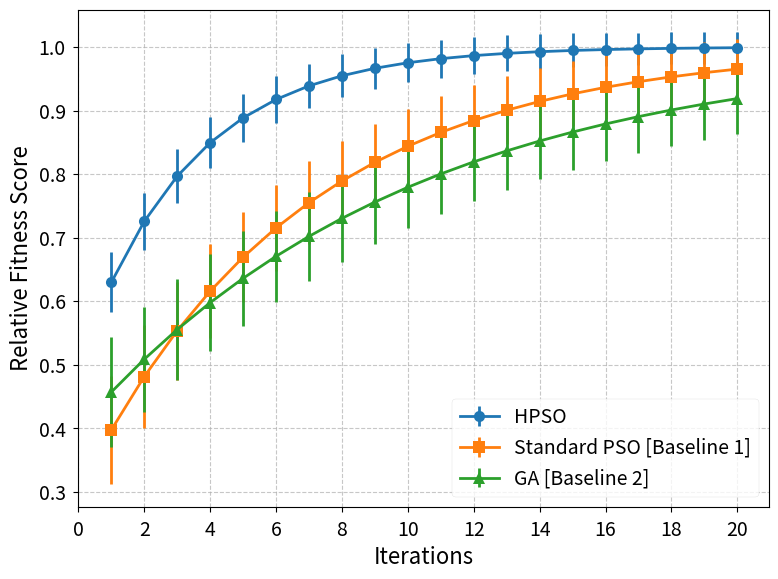
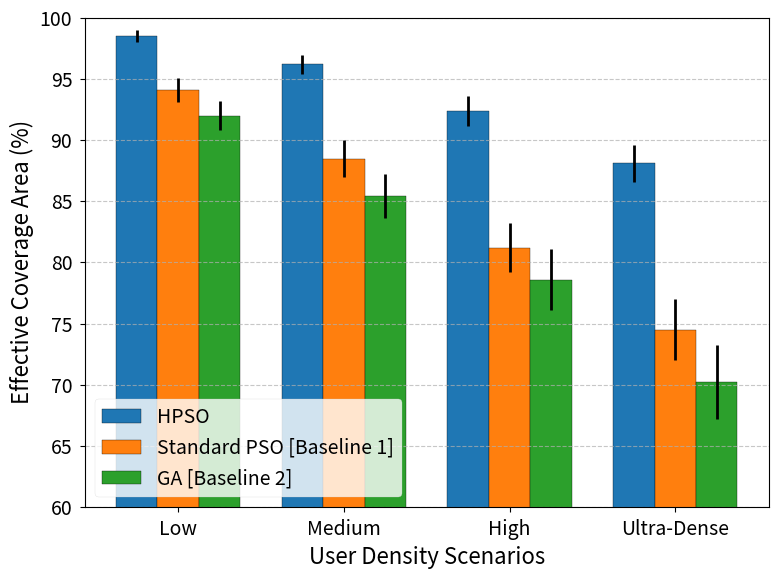
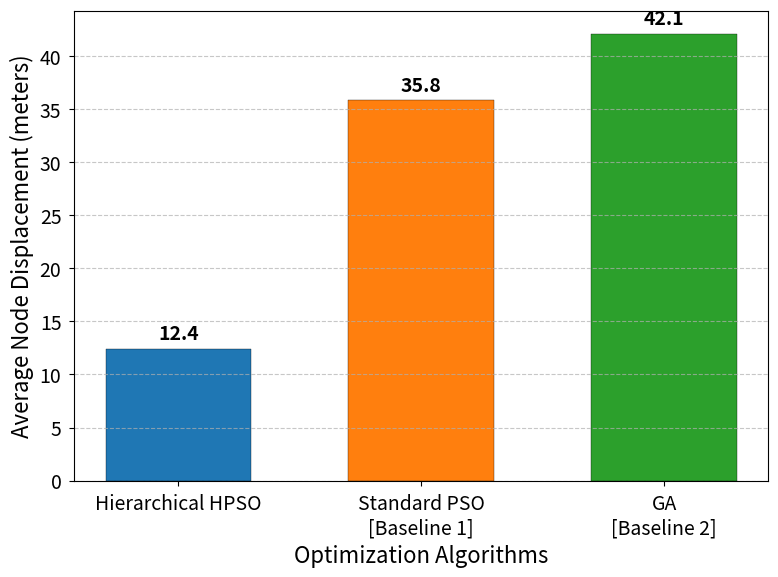
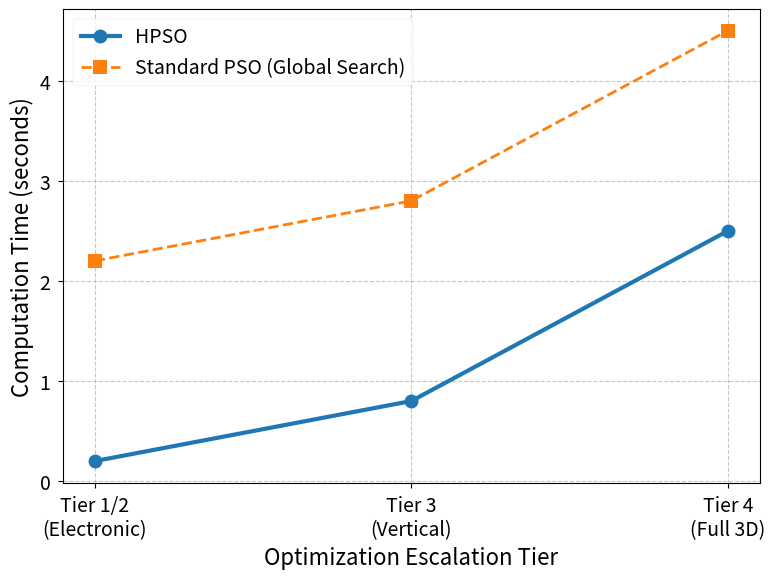

Write Python code to recreate these figures, in order.
# DEPRECATED: parts of this script plot hard-coded numbers (not simulation output).
# The corrected TeraMove figures are produced by teramove_eval/run.py + teramove_eval/make_assets.py.
import numpy as np
import matplotlib.pyplot as plt
import os

# Set global style for professional look
plt.style.use('seaborn-v0_8-paper')
plt.rcParams.update({
    'font.size': 14,
    'axes.labelsize': 16,
    'axes.titlesize': 18,
    'xtick.labelsize': 14,
    'ytick.labelsize': 14,
    'legend.fontsize': 14,
    'figure.dpi': 300,
    'lines.linewidth': 2,
    'lines.markersize': 8
})

output_dir = "paper_plots"
os.makedirs(output_dir, exist_ok=True)

# Data generation for comparison
iters = np.arange(1, 21)

# Convergence: Fitness vs Iterations
base_apso = 1 - 0.5 * np.exp(-0.3 * iters)
base_pso = 1 - 0.7 * np.exp(-0.15 * iters)
base_ga = 1 - 0.6 * np.exp(-0.1 * iters)

err_apso_line = 0.02 + 0.03 * np.exp(-0.1 * iters)
err_pso_line = 0.04 + 0.05 * np.exp(-0.1 * iters)
err_ga_line = 0.05 + 0.04 * np.exp(-0.1 * iters)

plt.figure(figsize=(8, 6))
plt.errorbar(iters, base_apso, yerr=err_apso_line, marker='o', label='HPSO', color='#1f77b4', capsize=3)
plt.errorbar(iters, base_pso, yerr=err_pso_line, marker='s', label='Standard PSO [Baseline 1]', color='#ff7f0e', capsize=3)
plt.errorbar(iters, base_ga, yerr=err_ga_line, marker='^', label='GA [Baseline 2]', color='#2ca02c', capsize=3)

plt.xlabel('Iterations')
plt.ylabel('Relative Fitness Score')
plt.xticks(np.arange(0, 21, 2))
# Title removed for consistency
plt.legend()
plt.grid(True, linestyle='--', alpha=0.7)
plt.tight_layout()
plt.savefig(f"{output_dir}/convergence_comparison.pdf")
plt.savefig(f"{output_dir}/convergence_comparison.png")
plt.close()

# Coverage vs Target Density
density_levels = ['Low', 'Medium', 'High', 'Ultra-Dense']
cov_apso = [98.5, 96.2, 92.4, 88.1]
cov_pso = [94.1, 88.5, 81.2, 74.5]
cov_ga = [92.0, 85.4, 78.6, 70.2]

err_apso = [0.5, 0.8, 1.2, 1.5]
err_pso = [1.0, 1.5, 2.0, 2.5]
err_ga = [1.2, 1.8, 2.5, 3.0]

x = np.arange(len(density_levels))
width = 0.25

plt.figure(figsize=(8, 6))
plt.bar(x - width, cov_apso, width, yerr=err_apso, capsize=5, label='HPSO', color='#1f77b4', edgecolor='black')
plt.bar(x, cov_pso, width, yerr=err_pso, capsize=5, label='Standard PSO [Baseline 1]', color='#ff7f0e', edgecolor='black')
plt.bar(x + width, cov_ga, width, yerr=err_ga, capsize=5, label='GA [Baseline 2]', color='#2ca02c', edgecolor='black')
plt.xlabel('User Density Scenarios')
plt.ylabel('Effective Coverage Area (%)')
# Title removed for consistency
plt.xticks(x, density_levels)
plt.legend(loc='lower left')
plt.ylim(60, 100)
plt.grid(axis='y', linestyle='--', alpha=0.7)
plt.tight_layout()
plt.savefig(f"{output_dir}/coverage_vs_density.pdf")
plt.savefig(f"{output_dir}/coverage_vs_density.png")
plt.close()

# Movement Distance (Energy proxy)
methods = ['Hierarchical HPSO', 'Standard PSO\n[Baseline 1]', 'GA\n[Baseline 2]']
movements = [12.4, 35.8, 42.1]

plt.figure(figsize=(8, 6))
bars = plt.bar(methods, movements, color=['#1f77b4', '#ff7f0e', '#2ca02c'], edgecolor='black', width=0.6)
plt.xlabel('Optimization Algorithms')
plt.ylabel('Average Node Displacement (meters)')
# plt.title('Physical Movement Comparison (Energy Proxy)')
for bar in bars:
    yval = bar.get_height()
    plt.text(bar.get_x() + bar.get_width()/2, yval + 0.5, round(yval, 1), ha='center', va='bottom', fontweight='bold')
plt.grid(axis='y', linestyle='--', alpha=0.7)
plt.tight_layout()
plt.savefig(f"{output_dir}/movement_comparison.pdf")
plt.close()

# Computational Time (Tiers)
tiers = ['Tier 1/2\n(Electronic)', 'Tier 3\n(Vertical)', 'Tier 4\n(Full 3D)']
time_apso = [0.2, 0.8, 2.5]
time_pso = [2.2, 2.8, 4.5] # Standard PSO doesn't have tiers, but equivalent operations

plt.figure(figsize=(8, 6))
plt.plot(tiers, time_apso, marker='o', linestyle='-', label='HPSO', color='#1f77b4', markersize=10, linewidth=3)
plt.plot(tiers, time_pso, marker='s', linestyle='--', label='Standard PSO (Global Search)', color='#ff7f0e', markersize=10, linewidth=2)
plt.xlabel('Optimization Escalation Tier')
plt.ylabel('Computation Time (seconds)')
# plt.title('Execution Time per Tier')
plt.legend()
plt.grid(True, linestyle='--', alpha=0.7)
plt.tight_layout()
plt.savefig(f"{output_dir}/computation_time.pdf")
plt.close()

print("Plots generated in paper_plots directory.")
